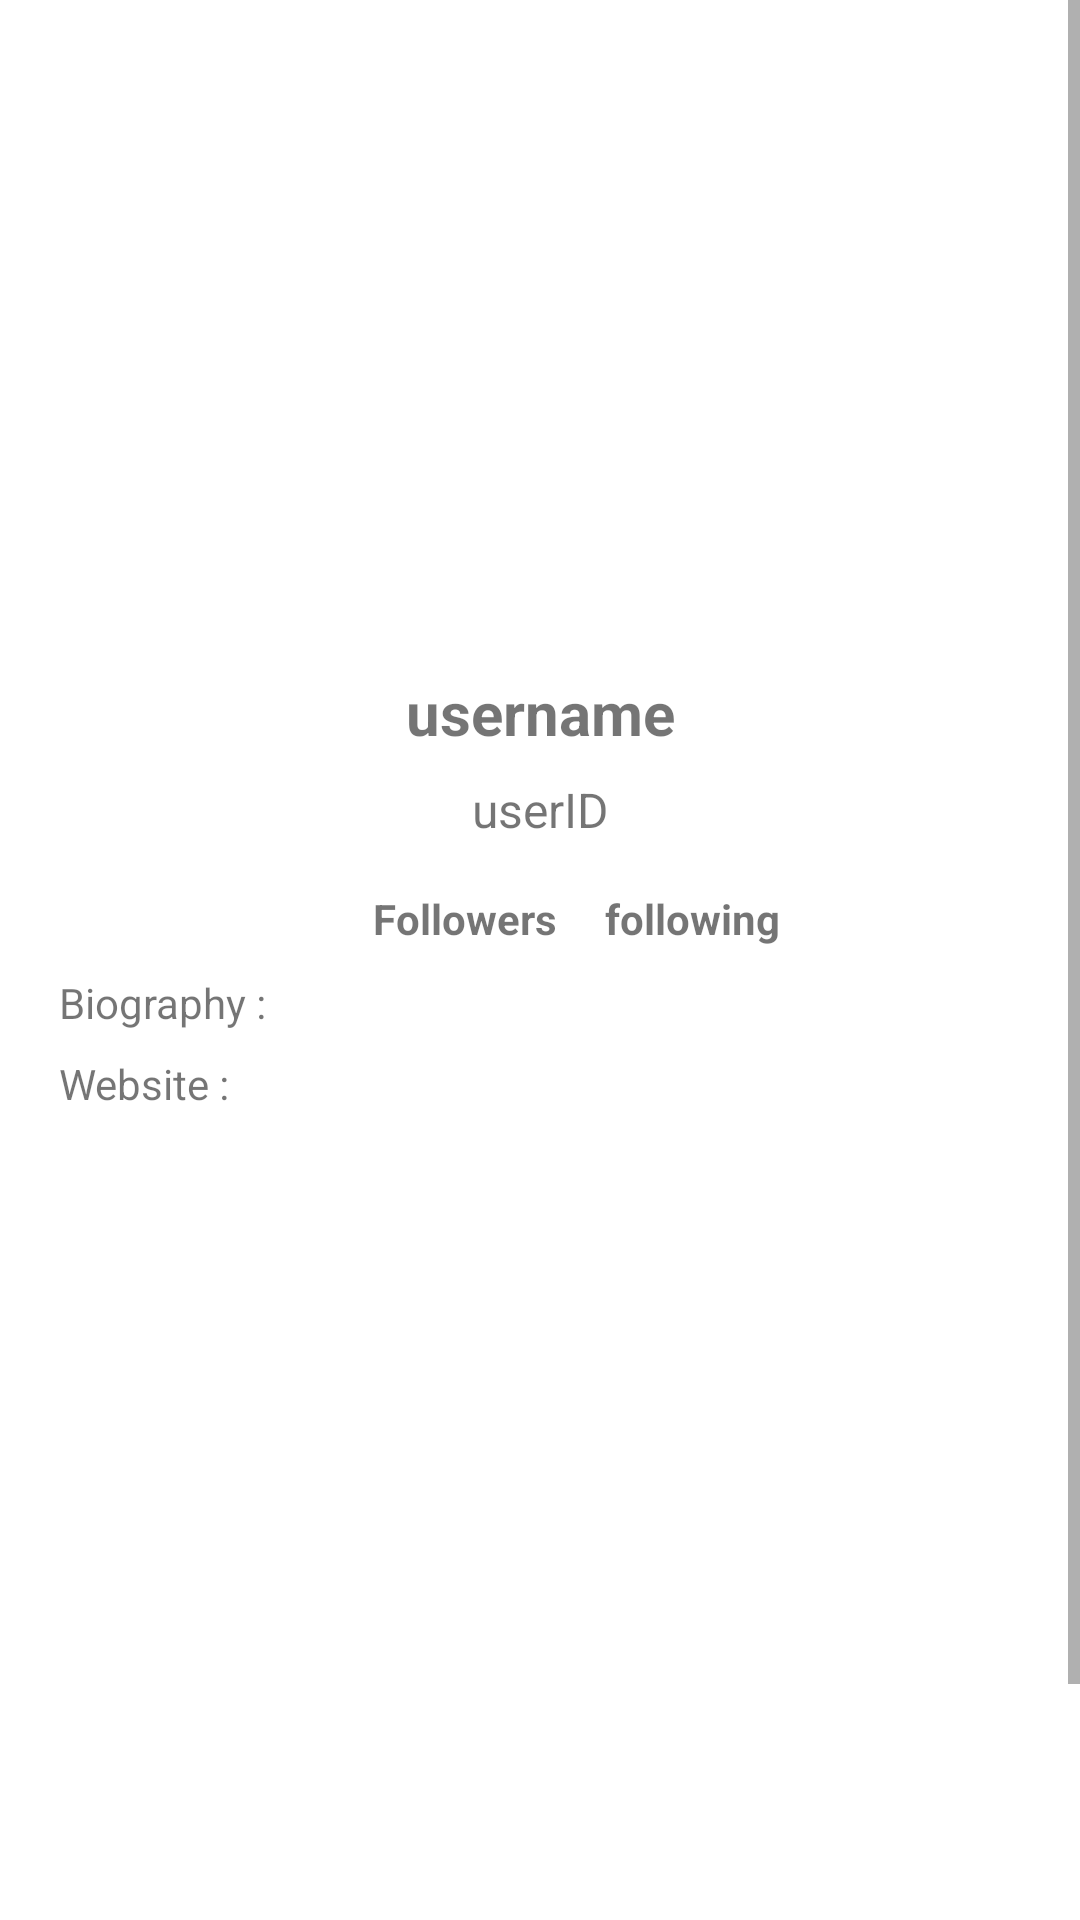

Write the Android layout XML for this screen, with the resource values it uses.
<!-- AndroidManifest.xml: application theme Theme.GithubUserApi -->
<!-- res/layout/activity_detail_user.xml -->
<?xml version="1.0" encoding="utf-8"?>
<ScrollView xmlns:android="http://schemas.android.com/apk/res/android"
    xmlns:app="http://schemas.android.com/apk/res-auto"
    xmlns:tools="http://schemas.android.com/tools"
    android:layout_width="match_parent"
    android:layout_height="match_parent"
    tools:context=".DetailUserActivity">

    <androidx.constraintlayout.widget.ConstraintLayout
        android:layout_width="match_parent"
        android:layout_height="match_parent">


        <ImageView
            android:id="@+id/iv_githubProfile"
            android:layout_width="200dp"
            android:layout_height="200dp"
            android:layout_marginTop="16dp"
            app:layout_constraintEnd_toEndOf="parent"
            app:layout_constraintStart_toStartOf="parent"
            app:layout_constraintTop_toTopOf="parent"
            tools:src="@tools:sample/avatars"
            />

        <TextView
            android:id="@+id/tv_githubUsername"
            android:layout_width="wrap_content"
            android:layout_height="wrap_content"
            android:layout_marginTop="8dp"
            app:layout_constraintTop_toBottomOf="@+id/iv_githubProfile"
            app:layout_constraintEnd_toEndOf="parent"
            app:layout_constraintStart_toStartOf="parent"
            android:text="@string/username"
            android:textStyle="bold"
            android:textSize="20sp"/>

        <TextView
            android:id="@+id/tv_githubName"
            android:layout_width="wrap_content"
            android:layout_height="wrap_content"
            android:layout_marginTop="8dp"
            app:layout_constraintTop_toBottomOf="@+id/tv_githubUsername"
            app:layout_constraintEnd_toEndOf="parent"
            app:layout_constraintStart_toStartOf="parent"
            android:text="@string/userid"
            android:textSize="16sp"/>

        <LinearLayout
            android:id="@+id/layout_follow"
            android:layout_width="wrap_content"
            android:layout_height="wrap_content"
            android:layout_marginTop="16dp"
            app:layout_constraintEnd_toEndOf="@+id/tv_githubName"
            app:layout_constraintStart_toStartOf="@+id/tv_githubName"
            app:layout_constraintTop_toBottomOf="@+id/tv_githubName">

            <ImageView
                android:layout_width="20dp"
                android:layout_height="20dp"
                android:src="@drawable/ic_follower_24"
                android:layout_marginEnd="4dp"
                />
            <TextView
                android:id="@+id/tv_githubFollowers"
                android:layout_width="wrap_content"
                android:layout_height="wrap_content"
                android:layout_marginEnd="16dp"
                android:gravity="center_vertical"
                android:text="@string/followers"
                android:textStyle="bold"
                />
            <TextView
                android:id="@+id/tv_githubFollowing"
                android:layout_width="wrap_content"
                android:layout_height="wrap_content"
                android:gravity="center_vertical"
                android:text="@string/following"
                android:textStyle="bold"
                />
        </LinearLayout>


        <TextView
            android:id="@+id/tv_github_bio"
            android:layout_width="wrap_content"
            android:layout_height="wrap_content"
            android:layout_marginTop="8dp"
            android:text="@string/bio"
            app:layout_constraintEnd_toEndOf="parent"
            app:layout_constraintHorizontal_bias="0.068"
            app:layout_constraintStart_toStartOf="parent"
            app:layout_constraintTop_toBottomOf="@+id/layout_follow" />

        <TextView
            android:id="@+id/tv_github_bio_desc"
            android:layout_width="262dp"
            android:layout_height="wrap_content"
            android:layout_marginTop="8dp"
            app:layout_constraintEnd_toEndOf="parent"
            app:layout_constraintHorizontal_bias="0.066"
            app:layout_constraintStart_toEndOf="@+id/tv_github_bio"
            app:layout_constraintTop_toBottomOf="@+id/layout_follow" />

        <TextView
            android:id="@+id/blog"
            android:layout_width="wrap_content"
            android:layout_height="wrap_content"
            android:layout_marginTop="8dp"
            android:text="@string/website"
            app:layout_constraintEnd_toEndOf="parent"
            app:layout_constraintHorizontal_bias="0.065"
            app:layout_constraintStart_toStartOf="parent"
            app:layout_constraintTop_toBottomOf="@+id/tv_github_bio_desc" />

        <TextView
            android:id="@+id/tv_github_blog_desc"
            android:layout_width="269dp"
            android:layout_height="wrap_content"
            android:layout_marginTop="8dp"
            app:layout_constraintEnd_toEndOf="parent"
            app:layout_constraintHorizontal_bias="0.116"
            app:layout_constraintStart_toEndOf="@+id/blog"
            app:layout_constraintTop_toBottomOf="@+id/tv_github_bio_desc" />

        <ProgressBar
            android:id="@+id/progressBar"
            style="?android:attr/progressBarStyle"
            android:layout_width="wrap_content"
            android:layout_height="wrap_content"
            android:visibility="gone"
            app:layout_constraintBottom_toBottomOf="parent"
            app:layout_constraintEnd_toEndOf="parent"
            app:layout_constraintStart_toStartOf="parent"
            app:layout_constraintTop_toTopOf="parent"
            tools:visibility="visible"
            />

        <com.google.android.material.tabs.TabLayout
            android:id="@+id/tabs"
            android:layout_width="match_parent"
            android:layout_height="wrap_content"
            android:layout_marginTop="16dp"
            app:layout_constraintEnd_toEndOf="parent"
            app:layout_constraintStart_toStartOf="parent"
            app:layout_constraintTop_toBottomOf="@+id/tv_github_blog_desc" />

        <androidx.viewpager2.widget.ViewPager2
            android:id="@+id/view_pager_2"
            android:layout_width="0dp"
            android:layout_height="295dp"
            app:layout_constraintBottom_toBottomOf="parent"
            app:layout_constraintEnd_toEndOf="parent"
            app:layout_constraintHorizontal_bias="1.0"
            app:layout_constraintStart_toStartOf="parent"
            app:layout_constraintTop_toBottomOf="@id/tabs"
            app:layout_constraintVertical_bias="0.0" />

        <ToggleButton
            android:id="@+id/fab"
            android:layout_width="60dp"
            android:layout_height="60dp"
            android:layout_marginBottom="20dp"
            android:layout_marginEnd="20dp"
            android:textOn=""
            android:textOff=""
            android:background="@drawable/ic_favorite_border"
            android:text="ToggleButton"
            app:layout_constraintBottom_toBottomOf="@+id/view_pager_2"
            app:layout_constraintEnd_toEndOf="parent" />


    </androidx.constraintlayout.widget.ConstraintLayout>

</ScrollView>
<!-- resources referenced by this layout -->
<resources>
  <!-- drawable ic_favorite_border (drawable) -->
  <vector android:height="24dp" android:tint="#2EC4B6"
      android:viewportHeight="24" android:viewportWidth="24"
      android:width="24dp" xmlns:android="http://schemas.android.com/apk/res/android">
      <path android:fillColor="@android:color/white" android:pathData="M16.5,3c-1.74,0 -3.41,0.81 -4.5,2.09C10.91,3.81 9.24,3 7.5,3 4.42,3 2,5.42 2,8.5c0,3.78 3.4,6.86 8.55,11.54L12,21.35l1.45,-1.32C18.6,15.36 22,12.28 22,8.5 22,5.42 19.58,3 16.5,3zM12.1,18.55l-0.1,0.1 -0.1,-0.1C7.14,14.24 4,11.39 4,8.5 4,6.5 5.5,5 7.5,5c1.54,0 3.04,0.99 3.57,2.36h1.87C13.46,5.99 14.96,5 16.5,5c2,0 3.5,1.5 3.5,3.5 0,2.89 -3.14,5.74 -7.9,10.05z"/>
  </vector>
  <string name="bio">Biography :</string>
  <string name="followers">Followers</string>
  <string name="following">following</string>
  <string name="userid">userID</string>
  <string name="username">username</string>
  <string name="website">Website :</string>
  <style name="Theme.GithubUserApi" parent="Theme.MaterialComponents.DayNight.DarkActionBar">
          
          <item name="colorPrimary">@color/blue_v</item>
          <item name="colorPrimaryVariant">@color/blue_v2</item>
          <item name="colorOnPrimary">@color/white</item>
          
          <item name="colorSecondary">@color/blue_vp</item>
          <item name="colorSecondaryVariant">@color/blue_vp2</item>
          <item name="colorOnSecondary">@color/black</item>
          
          <item name="android:statusBarColor">?attr/colorPrimaryVariant</item>
          
      </style>
  <color name="blue_v">#2EC4B6</color>
  <color name="blue_v2">#3D9F96</color>
  <color name="white">#FFFFFFFF</color>
  <color name="blue_vp">#73EADF</color>
  <color name="blue_vp2">#3D9F96</color>
  <color name="black">#FF000000</color>
</resources>
